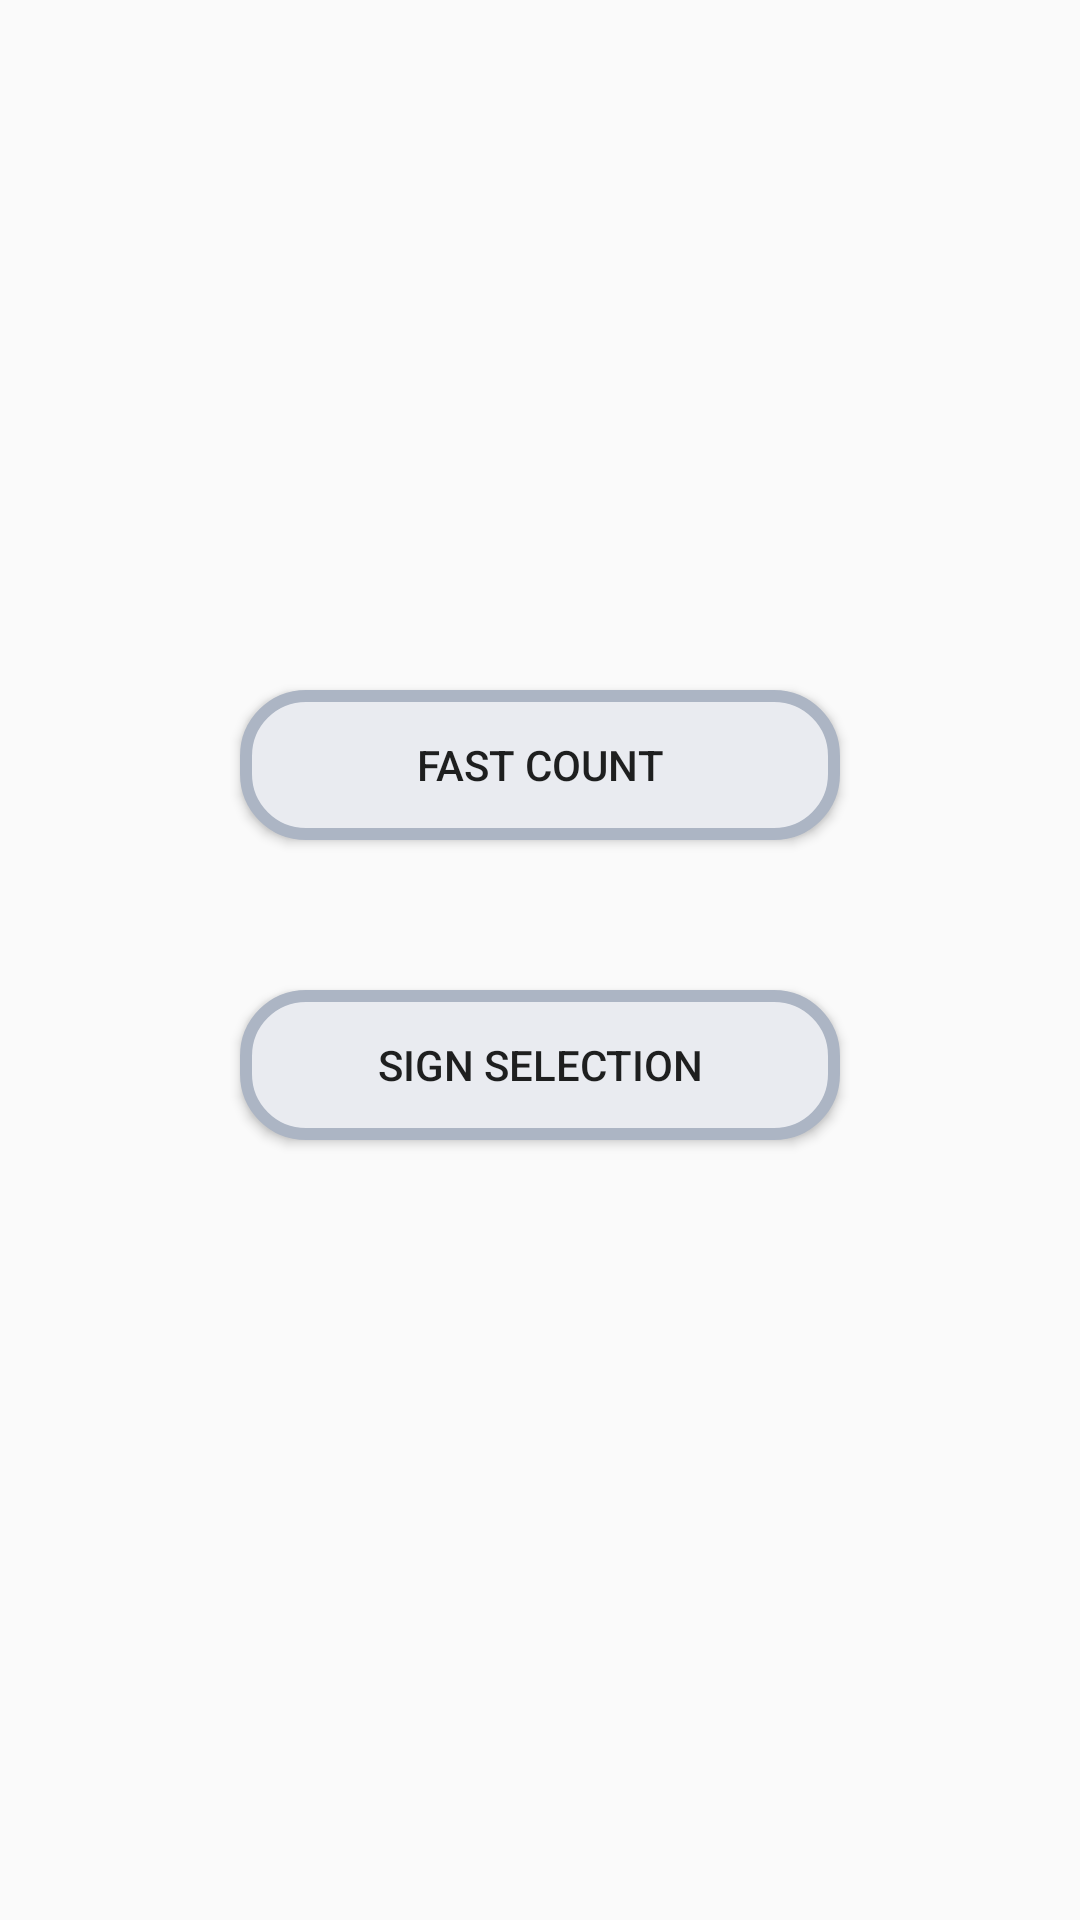

Write the Android layout XML for this screen, with the resource values it uses.
<!-- AndroidManifest.xml: application theme AppTheme -->
<!-- res/layout/activity_start.xml -->
<?xml version="1.0" encoding="utf-8"?>
<androidx.constraintlayout.widget.ConstraintLayout xmlns:android="http://schemas.android.com/apk/res/android"
    xmlns:app="http://schemas.android.com/apk/res-auto"
    xmlns:tools="http://schemas.android.com/tools"
    android:layout_width="match_parent"
    android:layout_height="match_parent"
    tools:context=".Start">

    <Button
        android:id="@+id/fastcount"
        android:layout_width="200dp"
        android:layout_height="50dp"
        android:background="@drawable/buttonsstyle"
        android:text="@string/fast_count_start"
        app:layout_constraintBottom_toBottomOf="parent"
        app:layout_constraintEnd_toEndOf="parent"
        app:layout_constraintStart_toStartOf="parent"
        app:layout_constraintTop_toTopOf="parent"
        app:layout_constraintVertical_bias="0.39" />

    <Button
        android:id="@+id/signselection"
        android:layout_width="200dp"
        android:layout_height="50dp"
        android:layout_marginTop="50dp"
        android:background="@drawable/buttonsstyle"
        android:text="@string/sign_selection_start"
        app:layout_constraintEnd_toEndOf="parent"
        app:layout_constraintStart_toStartOf="parent"
        app:layout_constraintTop_toBottomOf="@+id/fastcount" />

</androidx.constraintlayout.widget.ConstraintLayout>
<!-- resources referenced by this layout -->
<resources>
  <!-- drawable buttonsstyle (drawable) -->
  <?xml version="1.0" encoding="utf-8"?>
  <selector xmlns:android="http://schemas.android.com/apk/res/android">
      <item android:state_pressed="true">
          <shape android:shape="rectangle">
              <corners android:radius="20dp"/>
              <stroke android:width="4dp" android:color="#41C3F0"/>
              <solid android:color="#FFFFFF"/>
          </shape>
      </item>
      <item android:state_focused="true">
          <shape android:shape="rectangle">
              <corners android:radius="20dp"/>
              <stroke android:width="4dp" android:color="#acb5c4"/>
              <solid android:color="#E9EBF0"/>
          </shape>
      </item>
      <item>
          <shape android:shape="rectangle">
              <corners android:radius="20dp"/>
              <stroke android:width="4dp" android:color="#acb5c4"/>
              <solid android:color="#E9EBF0"/>
          </shape>
      </item>
  </selector>
  <string name="fast_count_start">fast count</string>
  <string name="sign_selection_start">sign selection</string>
  <style name="AppTheme" parent="Theme.AppCompat.Light.NoActionBar">
          
  
          <item name="colorPrimaryDark">@color/colorPrimaryDark</item>
          <item name="colorAccent">@color/colorAccent</item>
      </style>
  <color name="colorPrimaryDark">#C3E6E7E7</color>
  <color name="colorAccent">#D81B60</color>
</resources>
